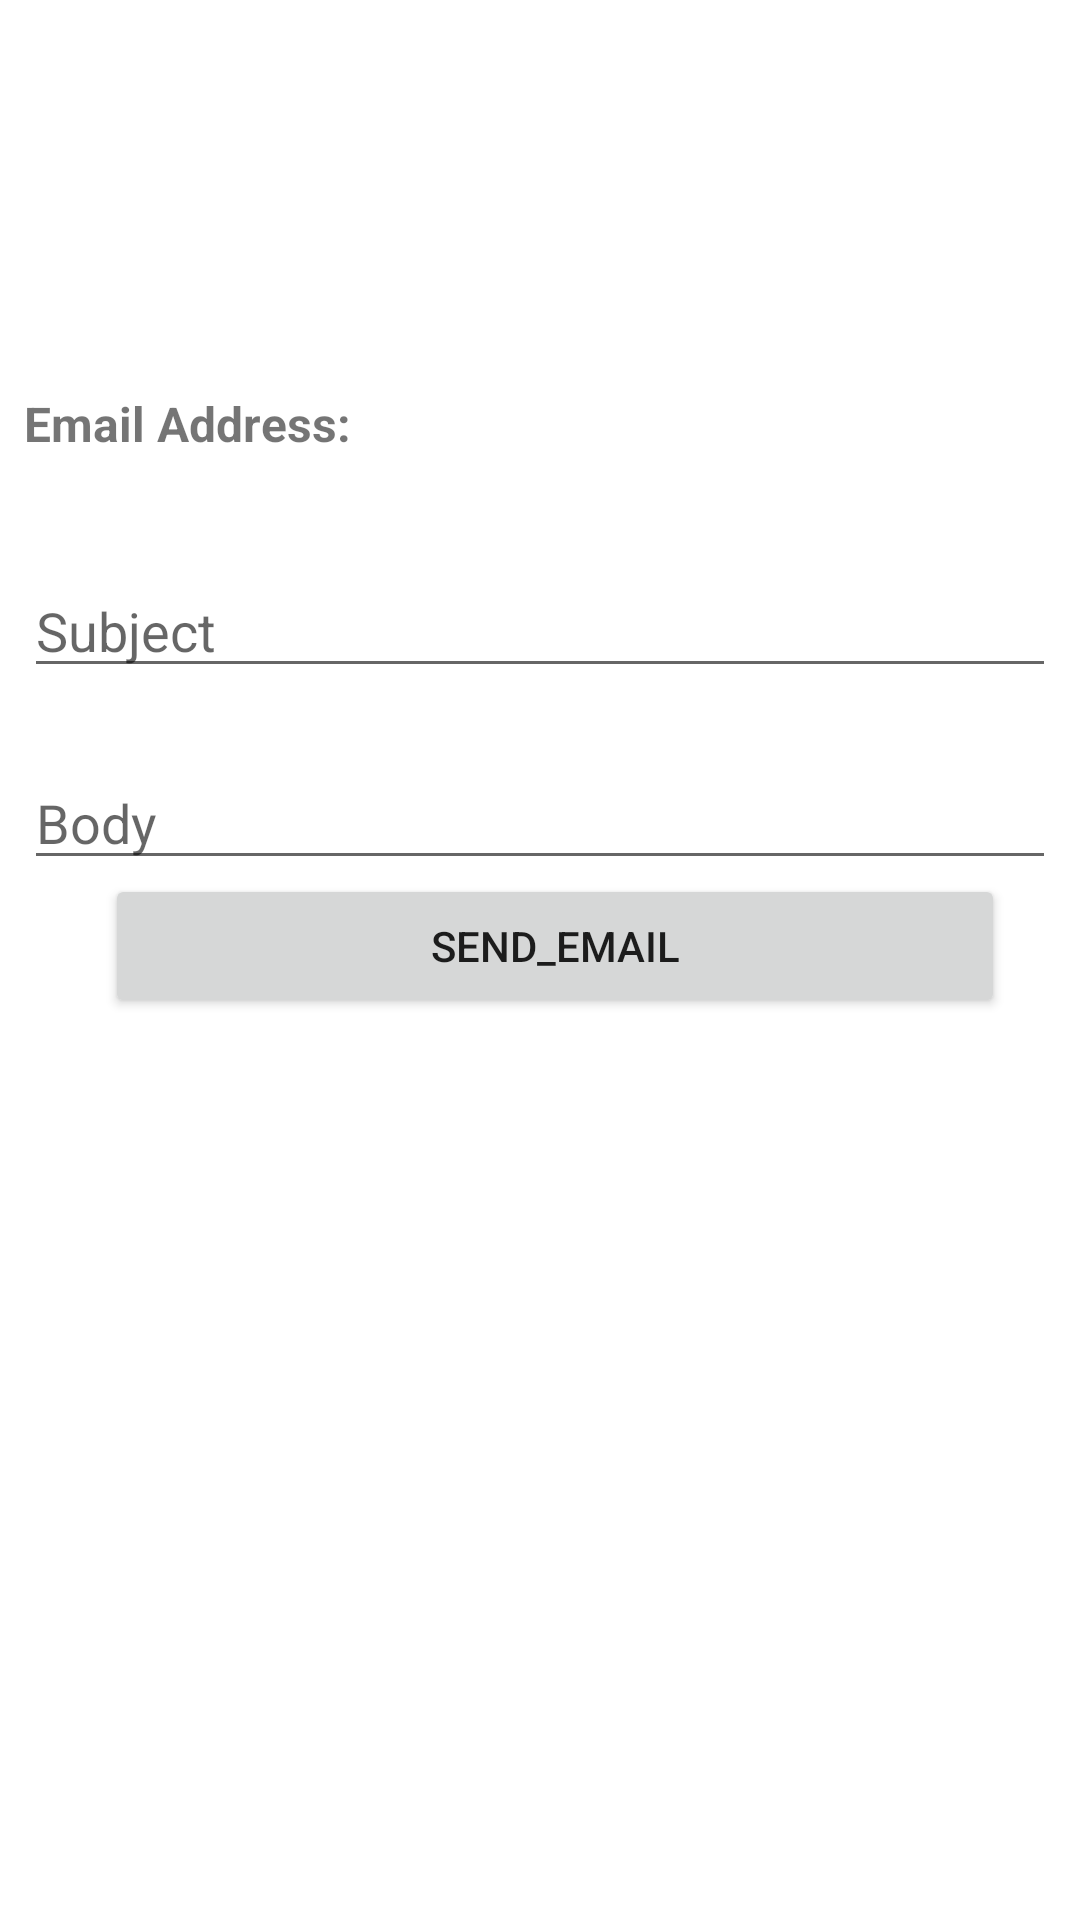

Reconstruct the res/layout file that produces this screen, plus the resources it refers to.
<!-- AndroidManifest.xml: application theme Theme.QRSACN -->
<!-- res/layout/activity_email.xml -->
<?xml version="1.0" encoding="utf-8"?>
<androidx.constraintlayout.widget.ConstraintLayout xmlns:android="http://schemas.android.com/apk/res/android"
    xmlns:app="http://schemas.android.com/apk/res-auto"
    xmlns:tools="http://schemas.android.com/tools"
    android:layout_width="match_parent"
    android:layout_height="match_parent"
    tools:context=".email">


    <Button
        android:id="@+id/btnSendEmail"
        android:layout_width="300dp"
        android:layout_height="wrap_content"

        android:layout_centerHorizontal="true"
        android:layout_marginStart="8dp"
        android:layout_marginTop="8dp"
        android:layout_marginEnd="8dp"
        android:layout_marginBottom="64dp"
        android:text="send_email"
        app:layout_constraintBottom_toBottomOf="parent"
        app:layout_constraintEnd_toEndOf="parent"
        app:layout_constraintHorizontal_bias="0.61"
        app:layout_constraintStart_toStartOf="parent"
        app:layout_constraintTop_toTopOf="parent"
        app:layout_constraintVertical_bias="0.545" />

    <TextView
        android:id="@+id/txtEmailAddress"
        android:layout_width="match_parent"
        android:layout_height="wrap_content"
        android:layout_alignParentTop="true"
        android:layout_marginStart="8dp"
        android:layout_marginTop="8dp"
        android:layout_marginEnd="8dp"
        android:layout_marginBottom="8dp"
        android:text="Email Address: "
        android:textSize="16dp"
        android:textStyle="bold"
        app:layout_constraintBottom_toTopOf="@+id/inSubject"
        app:layout_constraintEnd_toEndOf="parent"
        app:layout_constraintHorizontal_bias="0.0"
        app:layout_constraintStart_toStartOf="parent"
        app:layout_constraintTop_toTopOf="parent"
        app:layout_constraintVertical_bias="0.813" />

    <EditText
        android:id="@+id/inSubject"
        android:layout_width="match_parent"
        android:layout_height="wrap_content"
        android:layout_below="@+id/txtEmailAddress"
        android:layout_centerHorizontal="true"
        android:layout_marginStart="8dp"
        android:layout_marginTop="188dp"
        android:layout_marginEnd="8dp"
        android:ems="10"
        android:hint="Subject"
        app:layout_constraintEnd_toEndOf="parent"
        app:layout_constraintHorizontal_bias="0.0"
        app:layout_constraintStart_toStartOf="parent"
        app:layout_constraintTop_toTopOf="parent" />

    <EditText
        android:id="@+id/inBody"
        android:layout_width="match_parent"
        android:layout_height="wrap_content"
        android:layout_below="@+id/inSubject"
        android:layout_centerHorizontal="true"
        android:layout_marginStart="8dp"
        android:layout_marginTop="252dp"
        android:layout_marginEnd="8dp"
        android:ems="10"
        android:hint="Body"
        app:layout_constraintEnd_toEndOf="parent"
        app:layout_constraintHorizontal_bias="0.0"
        app:layout_constraintStart_toStartOf="parent"
        app:layout_constraintTop_toTopOf="parent"
        tools:ignore="TouchTargetSizeCheck" />

</androidx.constraintlayout.widget.ConstraintLayout>
<!-- resources referenced by this layout -->
<resources>
  <style name="Theme.QRSACN" parent="Theme.MaterialComponents.DayNight.DarkActionBar">
          
          <item name="colorPrimary">@color/purple_500</item>
          <item name="colorPrimaryVariant">@color/purple_700</item>
          <item name="colorOnPrimary">@color/white</item>
          
          <item name="colorSecondary">@color/teal_200</item>
          <item name="colorSecondaryVariant">@color/teal_700</item>
          <item name="colorOnSecondary">@color/black</item>
          
          <item name="android:statusBarColor" tools:targetApi="l">?attr/colorPrimaryVariant</item>
          
      </style>
  <!-- not gathered from this repository: default colours our renderer supplied (Android Studio template values) -->
  <color name="purple_500">#FF6200EE</color>
  <color name="purple_700">#FF3700B3</color>
  <color name="teal_200">#FF03DAC5</color>
  <color name="teal_700">#FF018786</color>
  <color name="black">#FF000000</color>
  <color name="white">#FFFFFFFF</color>
</resources>
